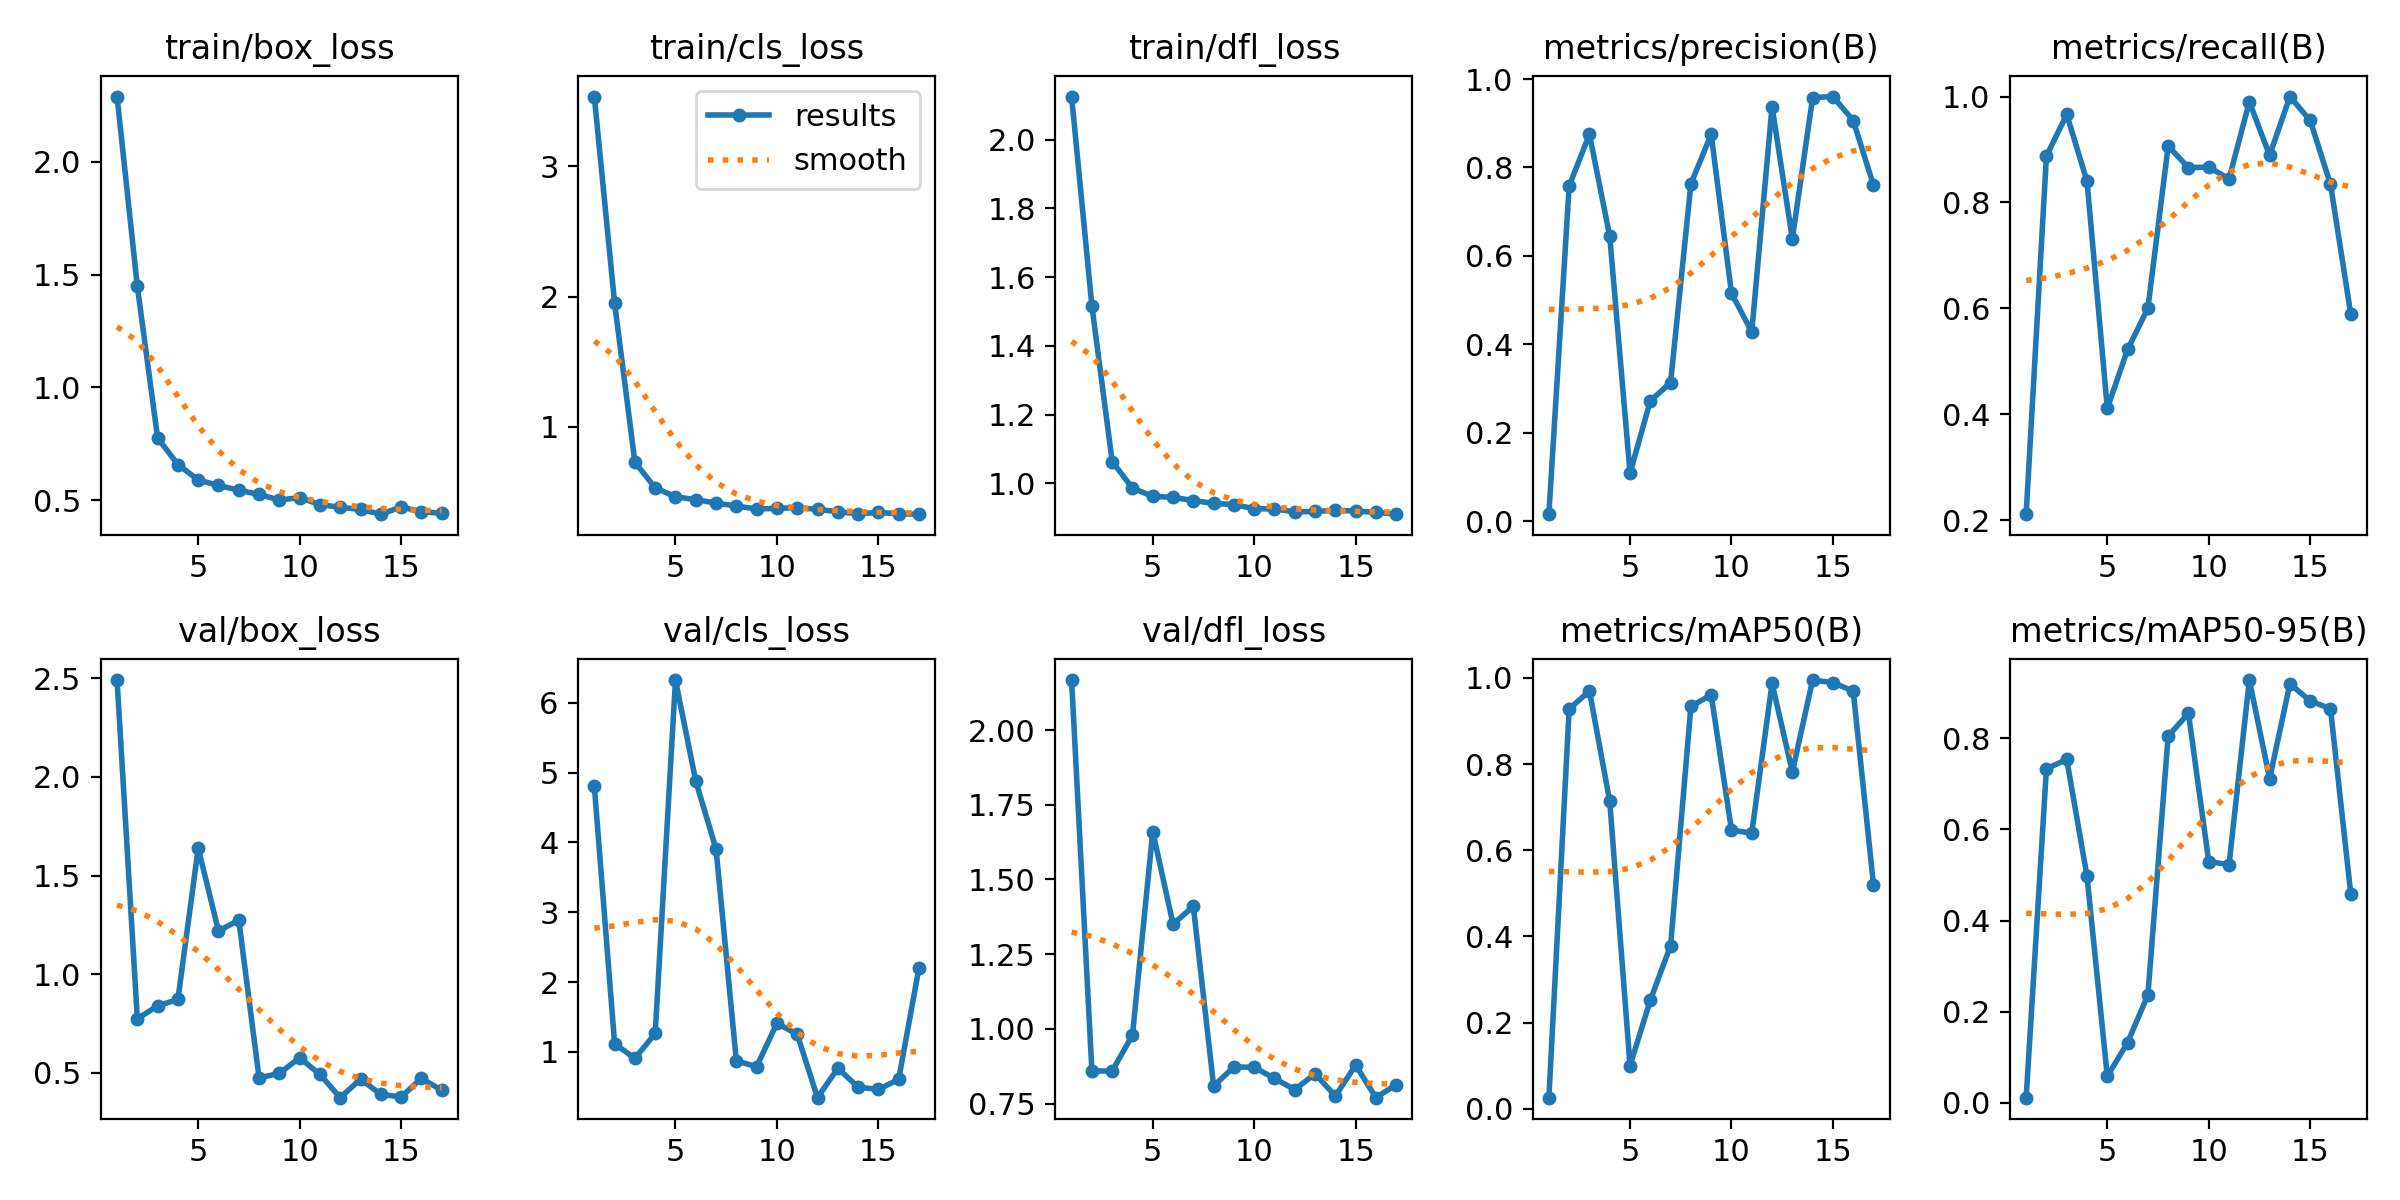

Source data for this figure (header and first rows):
epoch, time, train/box_loss, train/cls_loss, train/dfl_loss, metrics/precision(B), metrics/recall(B), metrics/mAP50(B), metrics/mAP50-95(B), val/box_loss, val/cls_loss, val/dfl_loss, lr/pg0, lr/pg1, lr/pg2
1, 5.287, 2.289, 3.534, 2.126, 0.01568, 0.2111, 0.02574, 0.01089, 2.492, 4.808, 2.168, 0.0001143, 0.0001143, 0.0001143
2, 6.888, 1.447, 1.948, 1.516, 0.7581, 0.8877, 0.9279, 0.7333, 0.773, 1.118, 0.8591, 0.0002381, 0.0002381, 0.0002381
3, 8.917, 0.7757, 0.7297, 1.064, 0.875, 0.9662, 0.9694, 0.7537, 0.8391, 0.9084, 0.8589, 0.0003568, 0.0003568, 0.0003568
4, 11.16, 0.6581, 0.5333, 0.9862, 0.6442, 0.8399, 0.7136, 0.4972, 0.8713, 1.265, 0.979, 0.0004704, 0.0004704, 0.0004704
5, 12.61, 0.5898, 0.4644, 0.9627, 0.1087, 0.4111, 0.1, 0.05772, 1.639, 6.326, 1.661, 0.000579, 0.000579, 0.000579
6, 14.11, 0.5656, 0.4425, 0.9597, 0.2717, 0.5222, 0.252, 0.132, 1.218, 4.878, 1.351, 0.0006824, 0.0006824, 0.0006824
7, 14.92, 0.5446, 0.4163, 0.9504, 0.3135, 0.6, 0.3788, 0.2365, 1.274, 3.905, 1.41, 0.0007807, 0.0007807, 0.0007807
8, 16.52, 0.5256, 0.3933, 0.9422, 0.7628, 0.9063, 0.9336, 0.8053, 0.474, 0.8713, 0.8086, 0.000874, 0.000874, 0.000874
9, 18.03, 0.501, 0.3711, 0.9387, 0.8748, 0.8657, 0.9608, 0.8549, 0.4962, 0.7905, 0.8727, 0.0009621, 0.0009621, 0.0009621
10, 19.97, 0.5114, 0.3752, 0.9266, 0.5154, 0.8667, 0.6467, 0.5294, 0.5758, 1.412, 0.8713, 0.001045, 0.001045, 0.001045
11, 21.63, 0.4808, 0.3814, 0.9257, 0.4281, 0.8444, 0.6397, 0.5229, 0.4909, 1.254, 0.8341, 0.001123, 0.001123, 0.001123
12, 23.26, 0.4685, 0.3686, 0.9175, 0.9374, 0.9901, 0.9873, 0.9282, 0.3731, 0.3458, 0.7966, 0.001118, 0.001118, 0.001118
13, 24.61, 0.4592, 0.3497, 0.9185, 0.6385, 0.8889, 0.7816, 0.7115, 0.4672, 0.7679, 0.8498, 0.001089, 0.001089, 0.001089
14, 26.84, 0.4382, 0.3341, 0.9221, 0.9581, 1, 0.995, 0.92, 0.39, 0.4964, 0.7751, 0.001061, 0.001061, 0.001061
15, 28.04, 0.4698, 0.3441, 0.9199, 0.9603, 0.9548, 0.989, 0.8824, 0.3767, 0.4637, 0.8786, 0.001033, 0.001033, 0.001033
16, 29.81, 0.4494, 0.3342, 0.916, 0.9061, 0.8343, 0.9692, 0.8651, 0.471, 0.6083, 0.7697, 0.001005, 0.001005, 0.001005
17, 31.86, 0.4421, 0.3311, 0.9107, 0.7598, 0.5889, 0.5196, 0.4584, 0.4109, 2.2, 0.8136, 0.0009763, 0.0009763, 0.0009763
